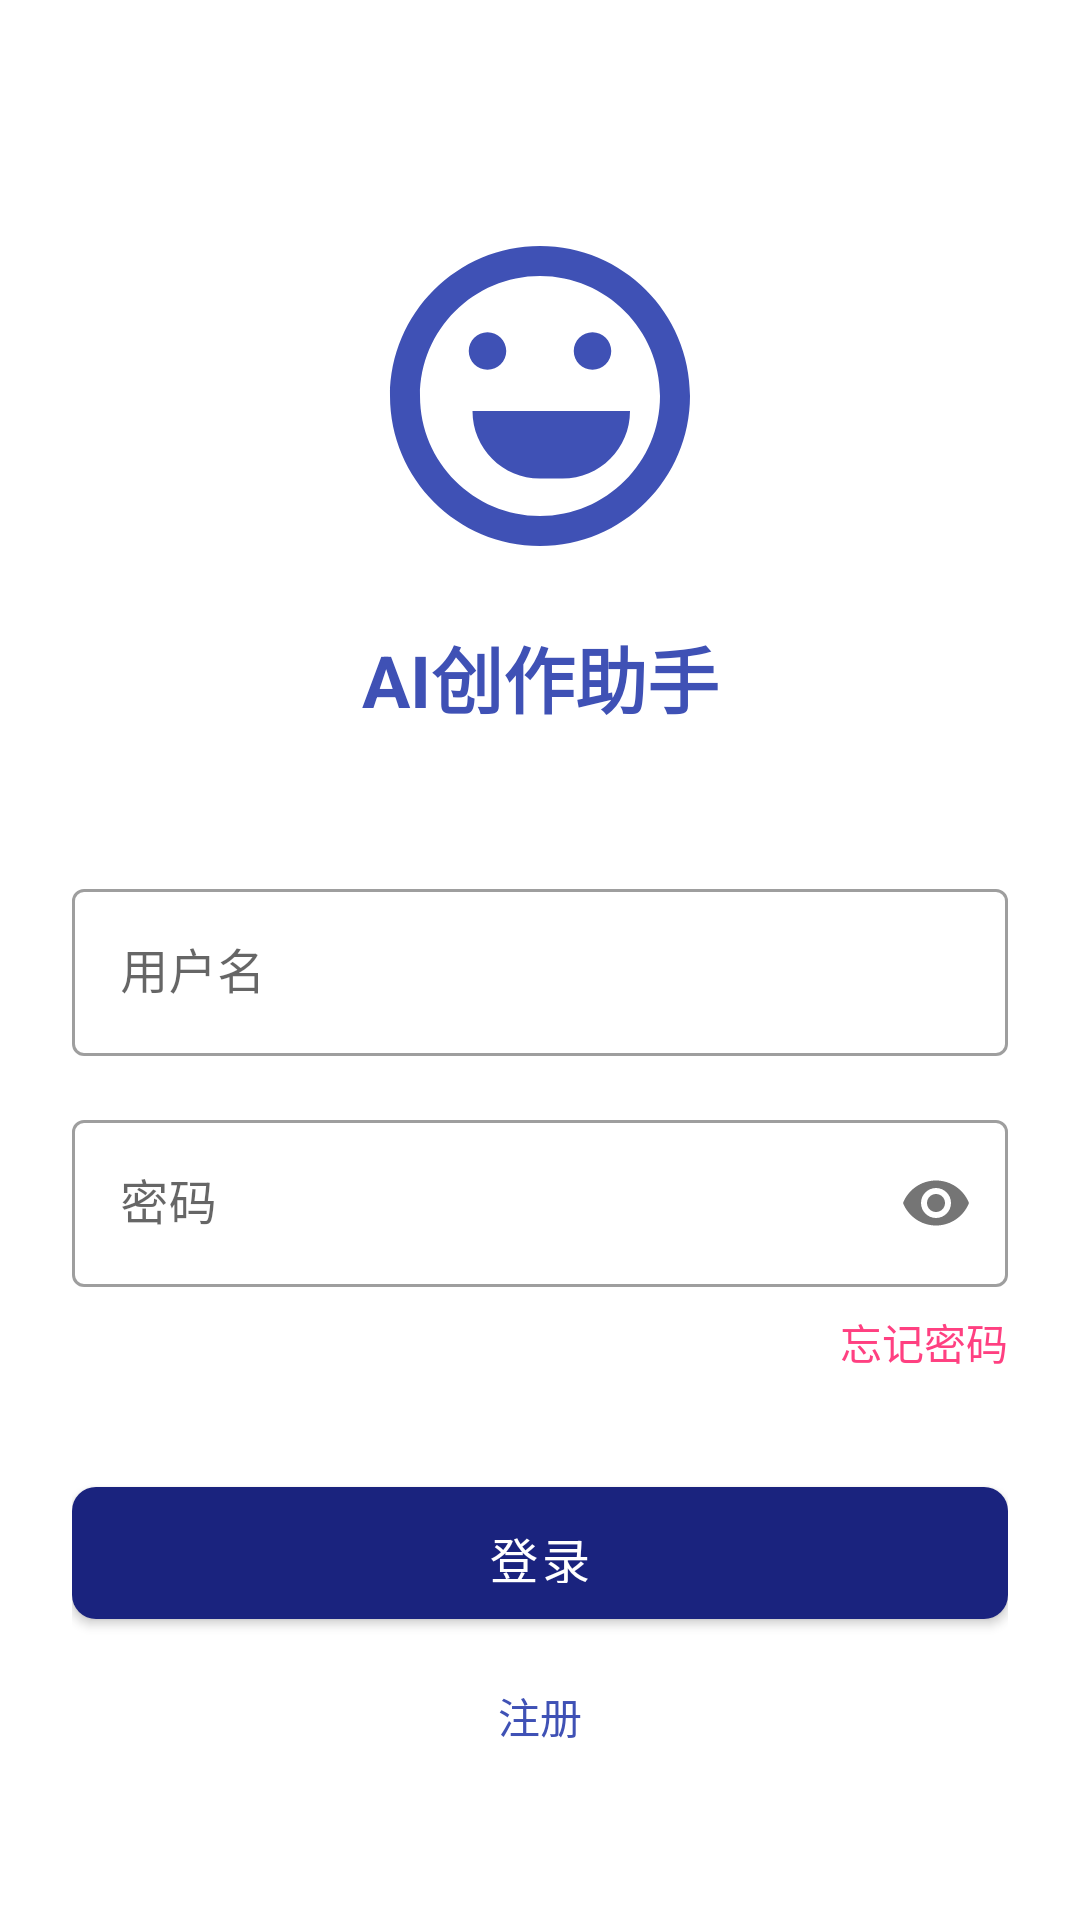

Layout XML and referenced resources for this Android screen:
<!-- AndroidManifest.xml: application theme Theme.AICreator -->
<!-- res/layout/activity_login.xml -->
<?xml version="1.0" encoding="utf-8"?>
<androidx.constraintlayout.widget.ConstraintLayout xmlns:android="http://schemas.android.com/apk/res/android"
    xmlns:app="http://schemas.android.com/apk/res-auto"
    xmlns:tools="http://schemas.android.com/tools"
    android:layout_width="match_parent"
    android:layout_height="match_parent"
    android:padding="24dp"
    android:background="@android:color/white"
    tools:context=".activities.LoginActivity">

    <ImageView
        android:id="@+id/iv_logo"
        android:layout_width="120dp"
        android:layout_height="120dp"
        android:layout_marginTop="48dp"
        android:src="@drawable/app_logo"
        app:layout_constraintEnd_toEndOf="parent"
        app:layout_constraintStart_toStartOf="parent"
        app:layout_constraintTop_toTopOf="parent"
        android:contentDescription="@string/app_name" />

    <TextView
        android:id="@+id/tv_app_name"
        android:layout_width="wrap_content"
        android:layout_height="wrap_content"
        android:layout_marginTop="16dp"
        android:text="@string/app_name"
        android:textColor="@color/colorPrimary"
        android:textSize="24sp"
        android:textStyle="bold"
        app:layout_constraintEnd_toEndOf="parent"
        app:layout_constraintStart_toStartOf="parent"
        app:layout_constraintTop_toBottomOf="@+id/iv_logo" />

    <com.google.android.material.textfield.TextInputLayout
        android:id="@+id/til_username"
        style="@style/Widget.MaterialComponents.TextInputLayout.OutlinedBox"
        android:layout_width="match_parent"
        android:layout_height="wrap_content"
        android:layout_marginTop="48dp"
        android:hint="@string/username"
        app:layout_constraintEnd_toEndOf="parent"
        app:layout_constraintStart_toStartOf="parent"
        app:layout_constraintTop_toBottomOf="@+id/tv_app_name">

        <com.google.android.material.textfield.TextInputEditText
            android:id="@+id/et_username"
            android:layout_width="match_parent"
            android:layout_height="wrap_content"
            android:inputType="text"
            android:maxLines="1" />
    </com.google.android.material.textfield.TextInputLayout>

    <com.google.android.material.textfield.TextInputLayout
        android:id="@+id/til_password"
        style="@style/Widget.MaterialComponents.TextInputLayout.OutlinedBox"
        android:layout_width="match_parent"
        android:layout_height="wrap_content"
        android:layout_marginTop="16dp"
        android:hint="@string/password"
        app:layout_constraintEnd_toEndOf="parent"
        app:layout_constraintStart_toStartOf="parent"
        app:layout_constraintTop_toBottomOf="@+id/til_username"
        app:passwordToggleEnabled="true">

        <com.google.android.material.textfield.TextInputEditText
            android:id="@+id/et_password"
            android:layout_width="match_parent"
            android:layout_height="wrap_content"
            android:inputType="textPassword"
            android:maxLines="1" />
    </com.google.android.material.textfield.TextInputLayout>

    <TextView
        android:id="@+id/tv_forgot_password"
        android:layout_width="wrap_content"
        android:layout_height="wrap_content"
        android:layout_marginTop="8dp"
        android:text="@string/forgot_password"
        android:textColor="@color/colorAccent"
        app:layout_constraintEnd_toEndOf="parent"
        app:layout_constraintTop_toBottomOf="@+id/til_password" />

    <com.google.android.material.button.MaterialButton
        android:id="@+id/btn_login"
        android:layout_width="match_parent"
        android:layout_height="56dp"
        android:layout_marginTop="32dp"
        android:text="@string/login"
        android:textSize="16sp"
        app:cornerRadius="8dp"
        app:layout_constraintEnd_toEndOf="parent"
        app:layout_constraintStart_toStartOf="parent"
        app:layout_constraintTop_toBottomOf="@+id/tv_forgot_password" />

    <TextView
        android:id="@+id/tv_register_prompt"
        android:layout_width="wrap_content"
        android:layout_height="wrap_content"
        android:layout_marginTop="16dp"
        android:text="@string/register"
        android:textColor="@color/colorPrimary"
        app:layout_constraintEnd_toEndOf="parent"
        app:layout_constraintStart_toStartOf="parent"
        app:layout_constraintTop_toBottomOf="@+id/btn_login" />

    <ProgressBar
        android:id="@+id/progress_bar"
        android:layout_width="wrap_content"
        android:layout_height="wrap_content"
        android:visibility="gone"
        app:layout_constraintBottom_toBottomOf="parent"
        app:layout_constraintEnd_toEndOf="parent"
        app:layout_constraintStart_toStartOf="parent"
        app:layout_constraintTop_toTopOf="parent" />

</androidx.constraintlayout.widget.ConstraintLayout>
<!-- resources referenced by this layout -->
<resources>
  <color name="colorAccent">#FF4081</color>
  <color name="colorPrimary">#3F51B5</color>
  <string name="app_name">AI创作助手</string>
  <string name="forgot_password">忘记密码</string>
  <string name="login">登录</string>
  <string name="password">密码</string>
  <string name="register">注册</string>
  <string name="username">用户名</string>
  <style name="Theme.AICreator" parent="Base.Theme.AICreator">
          
          
          
          <item name="materialCardViewStyle">@style/CardView.AICreator</item>
          <item name="textInputStyle">@style/TextInputLayout.AICreator</item>
          <item name="materialButtonStyle">@style/Button.AICreator.Primary</item>
          
          
          <item name="textAppearanceHeadline6">@style/TextAppearance.AICreator.Title</item>
          <item name="textAppearanceSubtitle1">@style/TextAppearance.AICreator.Subtitle</item>
          <item name="textAppearanceBody1">@style/TextAppearance.AICreator.Body</item>
      </style>
  <style name="Base.Theme.AICreator" parent="Theme.MaterialComponents.Light.NoActionBar">
          <item name="colorPrimary">@color/primary</item>
          <item name="colorPrimaryDark">@color/primary_dark</item>
          <item name="colorAccent">@color/accent</item>
          <item name="android:windowBackground">@color/background</item>
          <item name="android:textColorPrimary">@color/text_primary</item>
          <item name="android:textColorSecondary">@color/text_secondary</item>
          <item name="android:statusBarColor">@color/primary_dark</item>
          <item name="android:navigationBarColor">@color/primary_dark</item>
      </style>
  <style name="CardView.AICreator" parent="Widget.MaterialComponents.CardView">
          <item name="android:layout_marginTop">8dp</item>
          <item name="android:layout_marginBottom">8dp</item>
          <item name="cardCornerRadius">8dp</item>
          <item name="cardElevation">4dp</item>
          <item name="contentPadding">16dp</item>
      </style>
  <style name="TextInputLayout.AICreator" parent="Widget.MaterialComponents.TextInputLayout.OutlinedBox">
          <item name="boxStrokeColor">@color/primary</item>
          <item name="hintTextColor">@color/primary</item>
      </style>
  <style name="Button.AICreator.Primary" parent="Widget.MaterialComponents.Button">
          <item name="android:textColor">@color/white</item>
          <item name="backgroundTint">@color/primary</item>
          <item name="android:paddingStart">24dp</item>
          <item name="android:paddingEnd">24dp</item>
          <item name="android:paddingTop">12dp</item>
          <item name="android:paddingBottom">12dp</item>
          <item name="cornerRadius">8dp</item>
      </style>
  <style name="TextAppearance.AICreator.Title" parent="TextAppearance.MaterialComponents.Headline5">
          <item name="android:textColor">@color/text_primary</item>
          <item name="android:textStyle">bold</item>
      </style>
  <style name="TextAppearance.AICreator.Subtitle" parent="TextAppearance.MaterialComponents.Subtitle1">
          <item name="android:textColor">@color/text_secondary</item>
      </style>
  <style name="TextAppearance.AICreator.Body" parent="TextAppearance.MaterialComponents.Body1">
          <item name="android:textColor">@color/text_primary</item>
      </style>
  <color name="primary">#1A237E</color>
  <color name="primary_dark">#0D1259</color>
  <color name="accent">#00BCD4</color>
  <color name="background">#F9FAFC</color>
  <color name="text_primary">#212121</color>
  <color name="text_secondary">#757575</color>
  <color name="white">#FFFFFF</color>
</resources>
